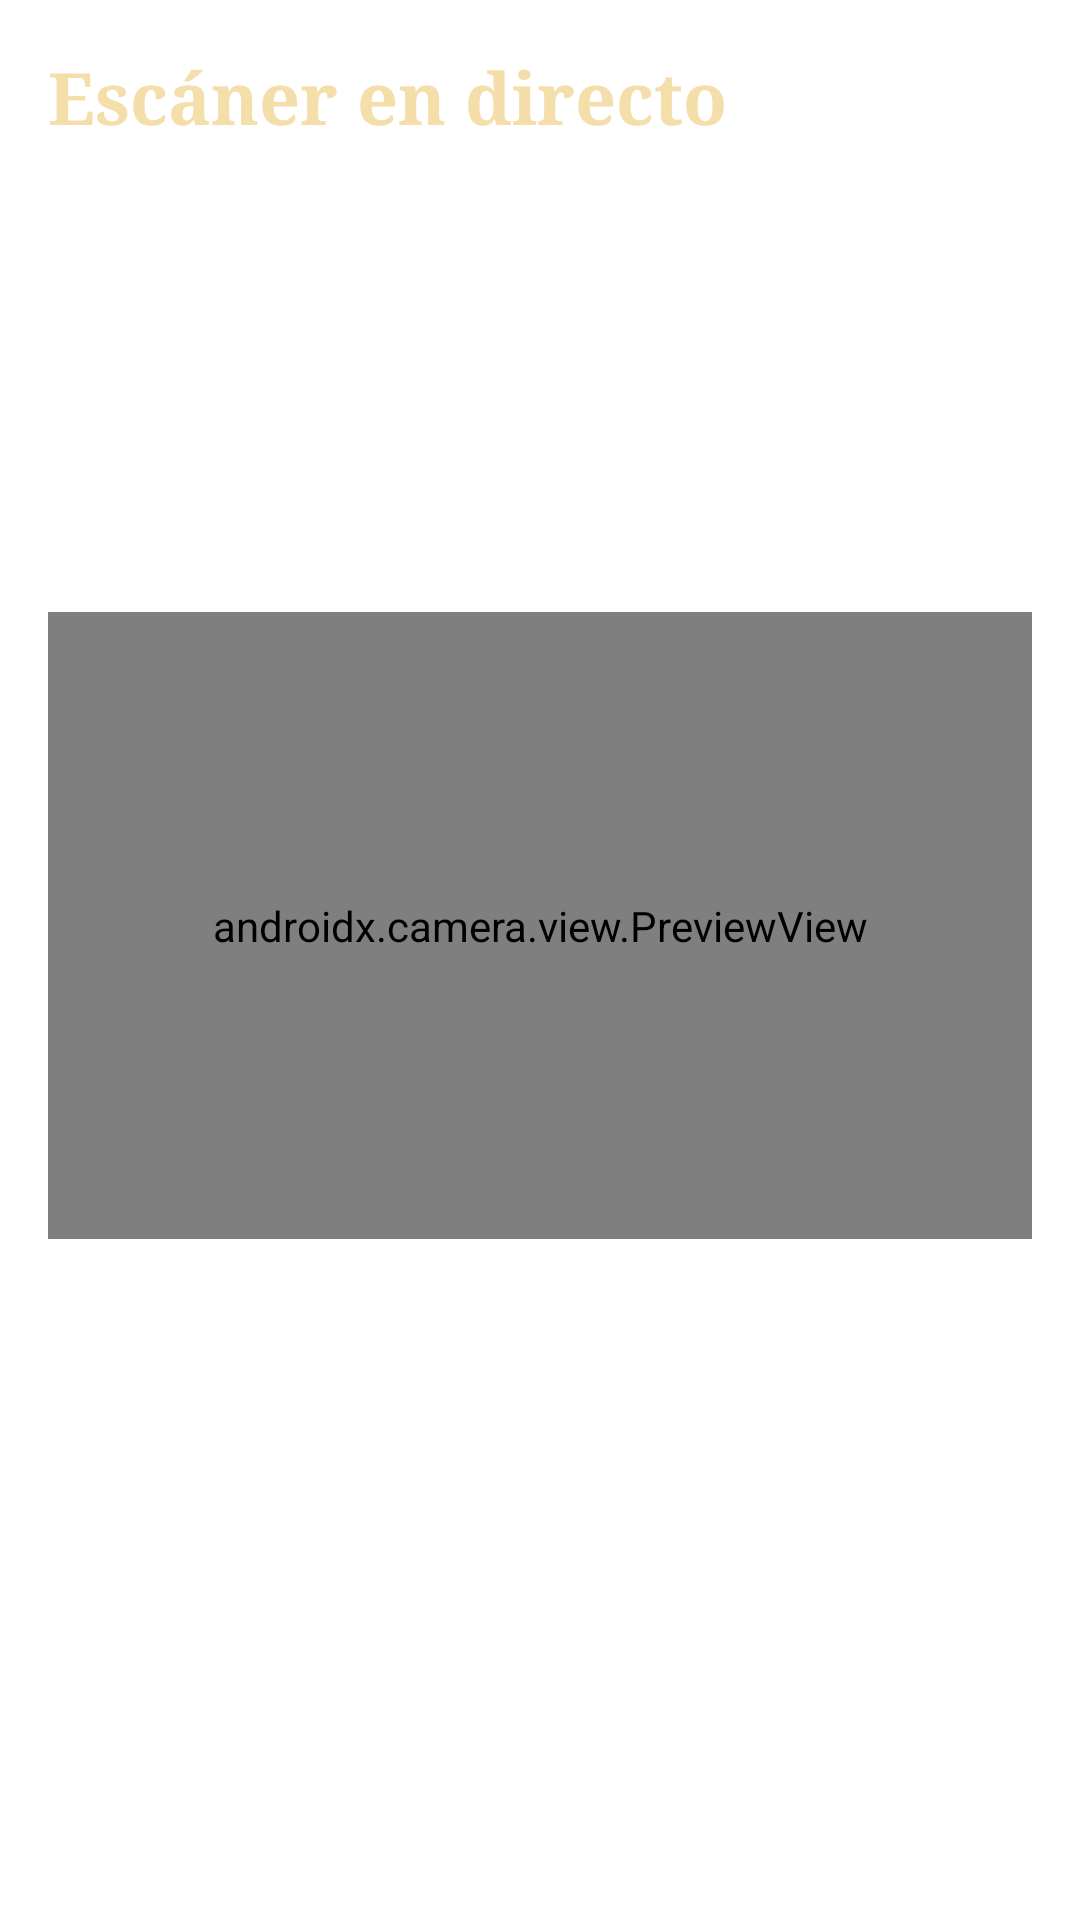

Write the Android layout XML for this screen, with the resource values it uses.
<!-- AndroidManifest.xml: application theme Theme.InkShare -->
<!-- res/layout/activity_live_scanner.xml -->
<LinearLayout xmlns:android="http://schemas.android.com/apk/res/android" xmlns:app="http://schemas.android.com/apk/res-auto" android:id="@+id/main" android:layout_width="match_parent" android:layout_height="match_parent" android:background="@drawable/home_background" android:foregroundTint="@color/white" android:orientation="vertical" android:padding="16dp">
    <TextView android:textColor="@color/ink_heading" android:layout_width="match_parent" android:layout_height="wrap_content" android:text="Escáner en directo" android:textSize="24sp" android:textStyle="bold" android:fontFamily="serif" android:layout_marginBottom="12dp" />
    <TextView android:textColor="@color/white" android:layout_width="match_parent" android:layout_height="wrap_content" android:text="Encuadra una sola carta completa, con buena luz y sin reflejos. El catálogo usa nombres en inglés." />
    <LinearLayout android:layout_width="match_parent" android:layout_height="wrap_content" android:orientation="horizontal" android:gravity="center_vertical">
        <CheckBox android:id="@+id/batchMode" android:layout_width="0dp" android:layout_height="wrap_content" android:layout_weight="1" android:text="Escaneo en lote" android:textColor="@color/white" />
        <Button android:id="@+id/reviewBatch" android:layout_width="wrap_content" android:layout_height="wrap_content" android:layout_marginStart="12dp" android:text="Revisar lote (0)" android:textColor="@color/white" android:backgroundTint="@null" android:visibility="gone" style="@style/InkShare.Button" android:background="@drawable/ink_button" app:backgroundTint="@null" />
    </LinearLayout>
    <CheckBox android:id="@+id/disableScanVibration" android:layout_width="match_parent" android:layout_height="wrap_content" android:text="Desactivar vibración" android:textColor="@color/white" />
    <FrameLayout android:layout_width="match_parent" android:layout_height="0dp" android:layout_marginVertical="12dp" android:layout_weight="1">
        <androidx.camera.view.PreviewView android:id="@+id/cameraPreview" android:layout_width="match_parent" android:layout_height="match_parent" />
        <ImageView android:id="@+id/scannedCardPreview" android:layout_width="match_parent" android:layout_height="match_parent" android:background="#CC101018" android:padding="8dp" android:scaleType="fitCenter" android:visibility="gone" android:importantForAccessibility="yes" />
    </FrameLayout>
    <TextView android:textColor="@color/white" android:id="@+id/liveStatus" android:layout_width="match_parent" android:layout_height="wrap_content" android:accessibilityLiveRegion="polite" android:text="Apunta a una carta y mantén el móvil quieto." />
    <LinearLayout android:layout_width="match_parent" android:layout_height="wrap_content" android:orientation="horizontal" android:baselineAligned="false">
        <Button android:id="@+id/toggleTorch" android:layout_width="0dp" android:layout_height="match_parent" android:layout_weight="1" android:minWidth="0dp" android:minHeight="48dp" android:layout_marginEnd="@dimen/button_half_gap" android:layout_marginVertical="@dimen/button_half_gap" android:backgroundTint="@null" android:textColor="@color/white" android:text="Linterna" android:enabled="false" style="@style/InkShare.Button" android:background="@drawable/ink_button" app:backgroundTint="@null" />
        <Button android:id="@+id/manualCard" android:layout_width="0dp" android:layout_height="match_parent" android:layout_weight="1" android:minWidth="0dp" android:minHeight="48dp" android:layout_marginStart="@dimen/button_half_gap" android:layout_marginVertical="@dimen/button_half_gap" android:backgroundTint="@null" android:textColor="@color/white" android:text="Buscar carta" android:enabled="false" style="@style/InkShare.Button" android:background="@drawable/ink_button" app:backgroundTint="@null" />
    </LinearLayout>
    <Button android:textColor="@color/white" android:id="@+id/cameraSettings" android:layout_width="match_parent" android:layout_height="wrap_content" android:text="Abrir ajustes de permisos" android:visibility="gone" android:layout_marginTop="@dimen/button_half_gap" android:layout_marginBottom="@dimen/button_half_gap" style="@style/InkShare.Button" android:background="@drawable/ink_button" android:backgroundTint="@null" app:backgroundTint="@null" />
    <Button android:textColor="@color/white" android:id="@+id/nextCard" android:layout_width="match_parent" android:layout_height="wrap_content" android:backgroundTint="@null" android:drawableTint="@color/white" android:enabled="false" android:foregroundTint="@color/white" android:text="Escanear siguiente" app:strokeColor="@color/white" android:layout_marginTop="@dimen/button_half_gap" android:layout_marginBottom="@dimen/button_half_gap" style="@style/InkShare.Button" android:background="@drawable/ink_button" app:backgroundTint="@null" />
    <Button android:textColor="@color/white" android:id="@+id/closeScanner" android:layout_width="match_parent" android:layout_height="wrap_content" android:backgroundTint="@null" android:text="Volver a mi colección" app:strokeColor="@color/black" android:layout_marginTop="@dimen/button_half_gap" android:layout_marginBottom="@dimen/button_half_gap" style="@style/InkShare.Button" android:background="@drawable/ink_button" app:backgroundTint="@null" />
</LinearLayout>
<!-- resources referenced by this layout -->
<resources>
  <color name="black">#FF000000</color>
  <color name="ink_heading">#F4DEAA</color>
  <color name="white">#FFFFFFFF</color>
  <dimen name="button_half_gap">6dp</dimen>
  <style name="InkShare.Button" parent="Widget.Material3.Button">
          <item name="android:background">@drawable/ink_button</item>
          <item name="android:backgroundTint">@null</item>
          <item name="android:textColor">@color/white</item>
          <item name="backgroundTint">@color/ink_surface</item>
          <item name="strokeColor">@color/ink_border</item>
          <item name="strokeWidth">1dp</item>
          <item name="cornerRadius">16dp</item>
          <item name="rippleColor">#35DFC48A</item>
          <item name="android:minHeight">48dp</item>
          <item name="android:textAllCaps">false</item>
      </style>
  <style name="Theme.InkShare" parent="Base.Theme.InkShare" />
  <color name="ink_surface">#242437</color>
  <color name="ink_border">#8D7854</color>
  <style name="Base.Theme.InkShare" parent="Fixed.Theme.InkShare" />
  <color name="ink_gold">#DFC48A</color>
  <style name="InkShare.DialogButton" parent="Widget.Material3.Button.TextButton.Dialog">
          <item name="android:textColor">@color/ink_heading</item>
      </style>
  <style name="InkShare.Tabs" parent="Widget.Material3.TabLayout">
          <item name="tabTextColor">@color/ink_muted</item>
          <item name="tabSelectedTextColor">@color/ink_heading</item>
          <item name="tabIndicatorColor">@color/ink_gold</item>
      </style>
  <style name="InkShare.EditText" parent="Widget.AppCompat.EditText">
          <item name="android:background">@drawable/bg_campo_usuario</item>
          <item name="android:textColor">@color/white</item>
          <item name="android:textColorHint">@color/ink_muted</item>
      </style>
  <color name="ink_muted">#D1C8D8</color>
  <!-- drawable bg_campo_usuario (drawable) -->
  <shape xmlns:android="http://schemas.android.com/apk/res/android"><solid android:color="#252539"/><stroke android:width="1dp" android:color="#8D7854"/><corners android:radius="12dp"/><padding android:left="12dp" android:top="10dp" android:right="12dp" android:bottom="10dp"/></shape>
</resources>
